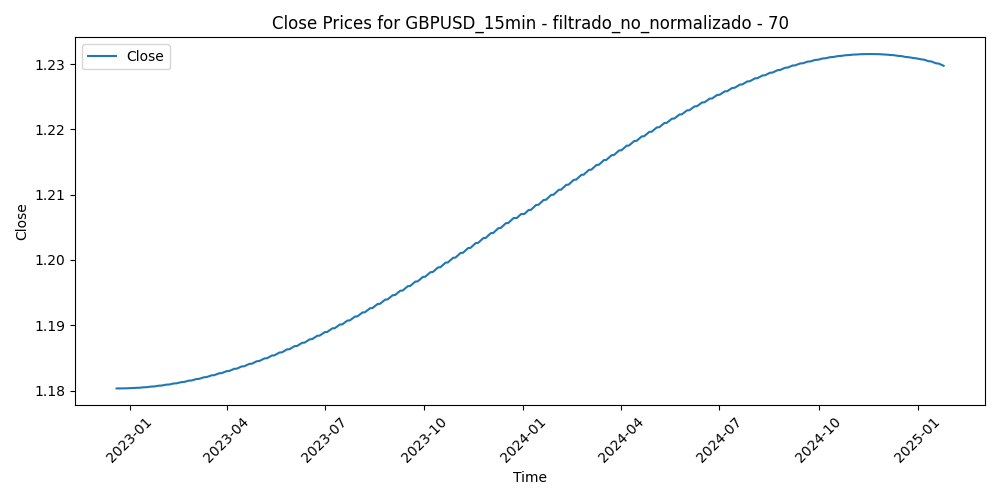

The table this chart was drawn from, first rows:
Time, Close, Volume, diferencia_media_70
2022-12-19 20:45:00, 1.18, 923, 0.002443
2022-12-19 21:00:00, 1.18, 1192, 0.003817
2022-12-19 21:15:00, 1.18, 988, 0.00398
2022-12-19 21:30:00, 1.18, 803, 0.003428
2022-12-19 21:45:00, 1.18, 1036, 0.003823
2022-12-19 22:00:00, 1.18, 939, 0.00393
2022-12-19 22:15:00, 1.18, 878, 0.003446
2022-12-19 22:30:00, 1.18, 841, 0.003745
2022-12-19 22:45:00, 1.18, 665, 0.003452
2022-12-19 23:00:00, 1.18, 312, 0.003498
2022-12-19 23:15:00, 1.18, 226, 0.003138
2022-12-19 23:30:00, 1.18, 203, 0.003039
2022-12-19 23:45:00, 1.18, 276, 0.003091
2022-12-20 00:00:00, 1.18, 22, 0.002891
2022-12-20 00:15:00, 1.18, 19, 0.002879
2022-12-20 00:30:00, 1.18, 1009, 0.002939
2022-12-20 00:45:00, 1.18, 66, 0.002981
2022-12-20 01:00:00, 1.18, 286, 0.002456
2022-12-20 01:15:00, 1.18, 797, 0.002142
2022-12-20 01:30:00, 1.18, 802, 0.002005
2022-12-20 01:45:00, 1.18, 1727, 0.001874
2022-12-20 02:00:00, 1.18, 1372, 0.003169
2022-12-20 02:15:00, 1.18, 963, 0.002632
2022-12-20 02:30:00, 1.18, 1015, 0.003085
2022-12-20 02:45:00, 1.18, 1311, 0.002669
2022-12-20 03:00:00, 1.18, 1109, 0.002511
2022-12-20 03:15:00, 1.18, 1062, 0.002289
2022-12-20 03:30:00, 1.18, 1200, 0.002456
2022-12-20 03:45:00, 1.18, 1395, 0.00156
2022-12-20 04:00:00, 1.18, 1135, 0.001503
2022-12-20 04:15:00, 1.18, 963, 0.001719
2022-12-20 04:30:00, 1.18, 1030, 0.00152
2022-12-20 04:45:00, 1.18, 829, 0.0005677
2022-12-20 05:00:00, 1.18, 2888, -0.004409
2022-12-20 05:15:00, 1.18, 2546, -0.0005803
2022-12-20 05:30:00, 1.18, 2480, 0.002668
2022-12-20 05:45:00, 1.18, 2063, 0.002207
2022-12-20 06:00:00, 1.18, 1884, 0.001984
2022-12-20 06:15:00, 1.18, 1769, 0.003181
2022-12-20 06:30:00, 1.18, 1540, 0.002217
2022-12-20 06:45:00, 1.18, 1270, 0.001708
2022-12-20 07:00:00, 1.18, 1685, 0.002602
2022-12-20 07:15:00, 1.18, 1537, 0.004278
2022-12-20 07:30:00, 1.18, 1499, 0.00544
2022-12-20 07:45:00, 1.18, 1520, 0.003775
2022-12-20 08:00:00, 1.18, 1331, 0.002835
2022-12-20 08:15:00, 1.18, 1396, 0.002296
2022-12-20 08:30:00, 1.18, 1649, 0.001437
2022-12-20 08:45:00, 1.18, 1887, 0.001188
2022-12-20 09:00:00, 1.18, 1902, -0.000288
2022-12-20 09:15:00, 1.18, 1599, -0.000481
2022-12-20 09:30:00, 1.18, 1655, 0.000357
2022-12-20 09:45:00, 1.18, 1831, 0.0005601
2022-12-20 10:00:00, 1.18, 1866, 0.0002077
2022-12-20 10:15:00, 1.18, 2000, -0.000292
2022-12-20 10:30:00, 1.18, 2008, -0.002206
2022-12-20 10:45:00, 1.18, 1822, -0.003301
2022-12-20 11:00:00, 1.18, 1653, -0.0001046
2022-12-20 11:15:00, 1.18, 1579, -0.0004604
2022-12-20 11:30:00, 1.18, 1914, 2.528571428572768e-05
... 52,137 more rows
